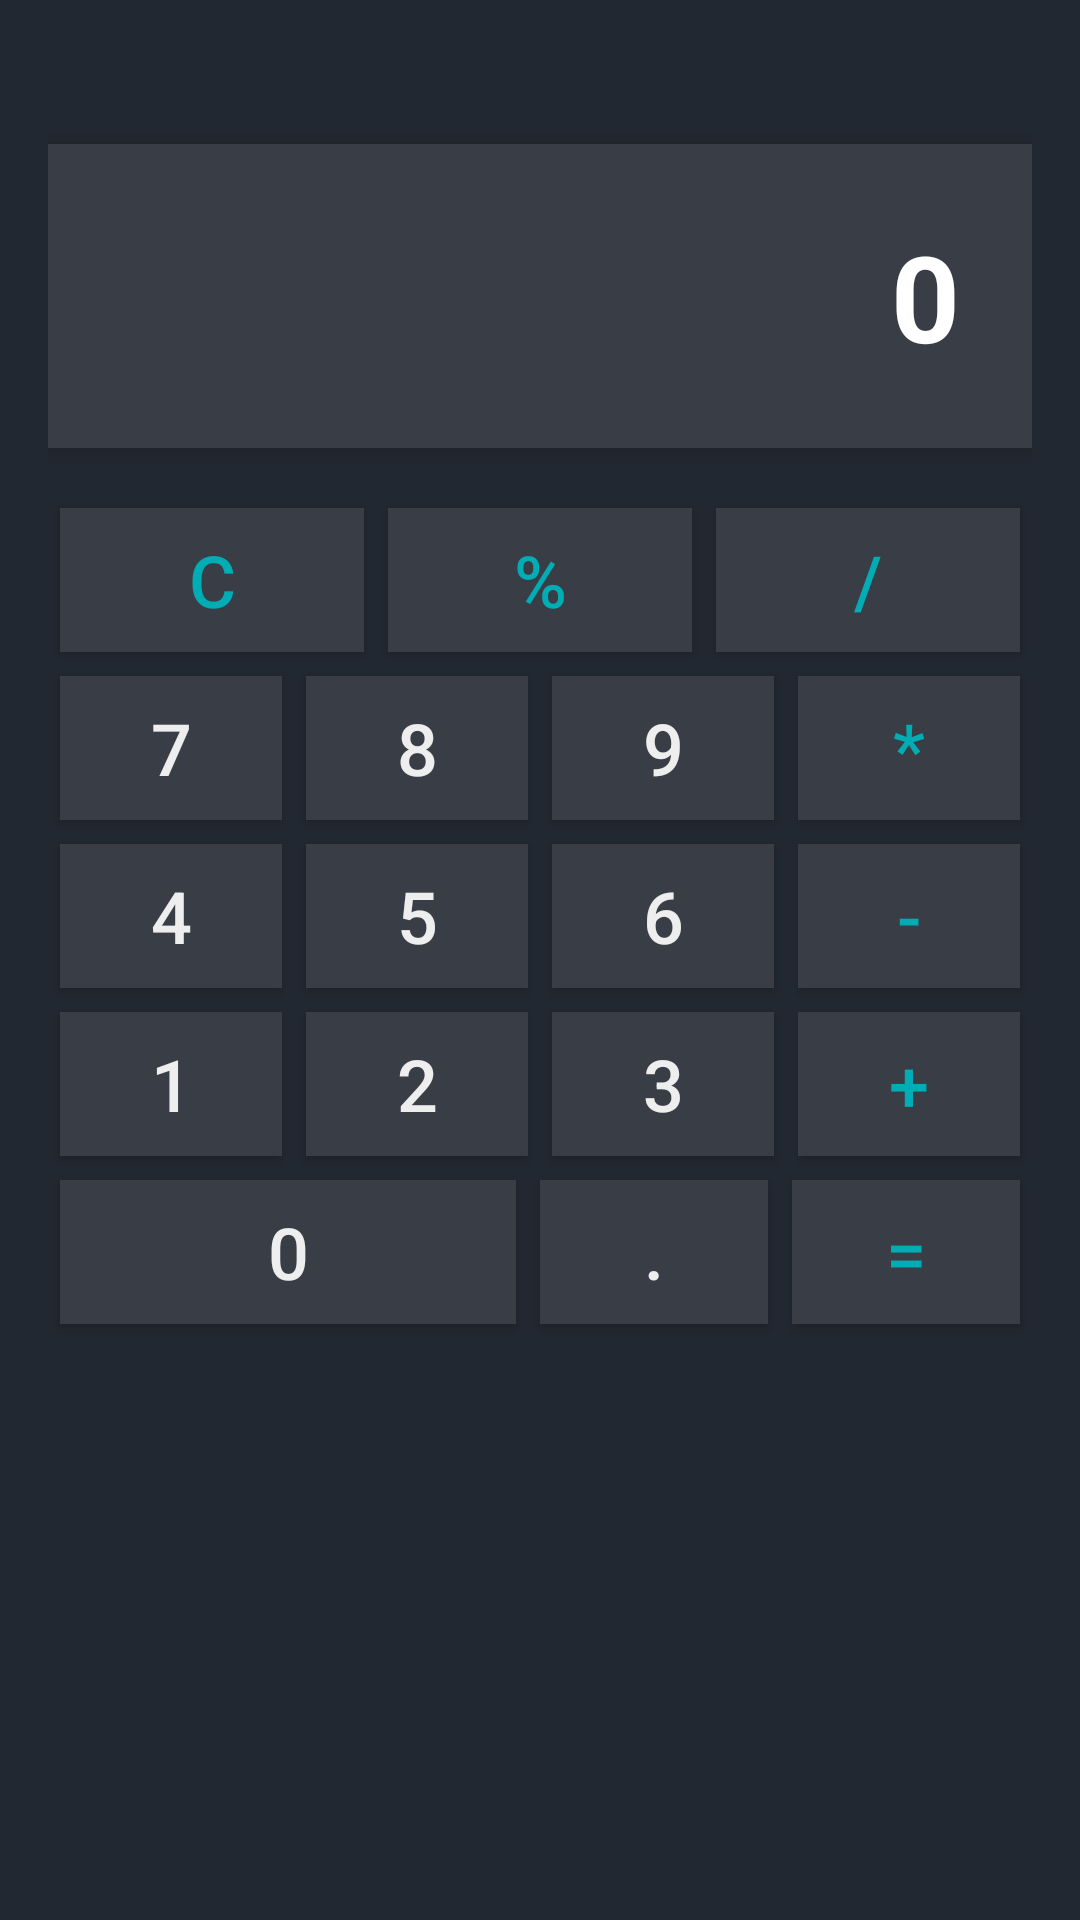

Reconstruct the res/layout file that produces this screen, plus the resources it refers to.
<!-- AndroidManifest.xml: application theme Theme.MenuAppBelandres -->
<!-- res/layout/activity_main.xml -->
<?xml version="1.0" encoding="utf-8"?>
<LinearLayout xmlns:android="http://schemas.android.com/apk/res/android"
    xmlns:tools="http://schemas.android.com/tools"
    android:layout_width="match_parent"
    android:layout_height="match_parent"
    android:orientation="vertical"
    android:background="#222831"
    android:padding="16dp">

    
    <TextView
        android:id="@+id/display"
        android:layout_width="match_parent"
        android:layout_height="wrap_content"
        android:text="0"
        android:textSize="40sp"
        android:textColor="#FFFFFF"
        android:gravity="end"
        android:padding="24dp"
        android:background="#393e46"
        android:elevation="4dp"
        android:textStyle="bold"
        android:layout_marginBottom="16dp"
        android:layout_marginTop="32dp"/>

    
    <LinearLayout
        android:layout_width="match_parent"
        android:layout_height="wrap_content"
        android:orientation="horizontal">

        <Button
            android:id="@+id/buttonClear"
            android:layout_width="0dp"
            android:layout_weight="1"
            android:layout_height="wrap_content"
            android:text="C"
            android:textSize="24sp"
            android:textColor="#00adb5"
            android:background="#393e46"
            android:layout_margin="4dp"
            android:onClick="onClearClick" />

        <Button
            android:id="@+id/buttonPercent"
            android:layout_width="0dp"
            android:layout_weight="1"
            android:layout_height="wrap_content"
            android:text="%"
            android:textSize="24sp"
            android:textColor="#00adb5"
            android:background="#393e46"
            android:layout_margin="4dp"
            android:onClick="onOperatorClick" />

        <Button
            android:id="@+id/buttonDivide"
            android:layout_width="0dp"
            android:layout_weight="1"
            android:layout_height="wrap_content"
            android:text="/"
            android:textSize="24sp"
            android:textColor="#00adb5"
            android:background="#393e46"
            android:layout_margin="4dp"
            android:onClick="onOperatorClick" />
    </LinearLayout>

    
    <LinearLayout
        android:layout_width="match_parent"
        android:layout_height="wrap_content"
        android:orientation="horizontal">

        <Button
            android:id="@+id/button7"
            android:layout_width="0dp"
            android:layout_weight="1"
            android:layout_height="wrap_content"
            android:text="7"
            android:textSize="24sp"
            android:textColor="#eeeeee"
            android:background="#393e46"
            android:layout_margin="4dp"
            android:onClick="onDigitClick" />

        <Button
            android:id="@+id/button8"
            android:layout_width="0dp"
            android:layout_weight="1"
            android:layout_height="wrap_content"
            android:text="8"
            android:textSize="24sp"
            android:textColor="#eeeeee"
            android:background="#393e46"
            android:layout_margin="4dp"
            android:onClick="onDigitClick" />

        <Button
            android:id="@+id/button9"
            android:layout_width="0dp"
            android:layout_weight="1"
            android:layout_height="wrap_content"
            android:text="9"
            android:textSize="24sp"
            android:textColor="#eeeeee"
            android:background="#393e46"
            android:layout_margin="4dp"
            android:onClick="onDigitClick" />

        <Button
            android:id="@+id/buttonMultiply"
            android:layout_width="0dp"
            android:layout_weight="1"
            android:layout_height="wrap_content"
            android:text="*"
            android:textSize="24sp"
            android:textColor="#00adb5"
            android:background="#393e46"
            android:layout_margin="4dp"
            android:onClick="onOperatorClick" />
    </LinearLayout>

    
    <LinearLayout
        android:layout_width="match_parent"
        android:layout_height="wrap_content"
        android:orientation="horizontal">

        <Button
            android:id="@+id/button4"
            android:layout_width="0dp"
            android:layout_weight="1"
            android:layout_height="wrap_content"
            android:text="4"
            android:textSize="24sp"
            android:textColor="#eeeeee"
            android:background="#393e46"
            android:layout_margin="4dp"
            android:onClick="onDigitClick" />

        <Button
            android:id="@+id/button5"
            android:layout_width="0dp"
            android:layout_weight="1"
            android:layout_height="wrap_content"
            android:text="5"
            android:textSize="24sp"
            android:textColor="#eeeeee"
            android:background="#393e46"
            android:layout_margin="4dp"
            android:onClick="onDigitClick" />

        <Button
            android:id="@+id/button6"
            android:layout_width="0dp"
            android:layout_weight="1"
            android:layout_height="wrap_content"
            android:text="6"
            android:textSize="24sp"
            android:textColor="#eeeeee"
            android:background="#393e46"
            android:layout_margin="4dp"
            android:onClick="onDigitClick" />

        <Button
            android:id="@+id/buttonMinus"
            android:layout_width="0dp"
            android:layout_weight="1"
            android:layout_height="wrap_content"
            android:text="-"
            android:textSize="24sp"
            android:textColor="#00adb5"
            android:background="#393e46"
            android:layout_margin="4dp"
            android:onClick="onOperatorClick" />
    </LinearLayout>

    
    <LinearLayout
        android:layout_width="match_parent"
        android:layout_height="wrap_content"
        android:orientation="horizontal">

        <Button
            android:id="@+id/button1"
            android:layout_width="0dp"
            android:layout_weight="1"
            android:layout_height="wrap_content"
            android:text="1"
            android:textSize="24sp"
            android:textColor="#eeeeee"
            android:background="#393e46"
            android:layout_margin="4dp"
            android:onClick="onDigitClick" />

        <Button
            android:id="@+id/button2"
            android:layout_width="0dp"
            android:layout_weight="1"
            android:layout_height="wrap_content"
            android:text="2"
            android:textSize="24sp"
            android:textColor="#eeeeee"
            android:background="#393e46"
            android:layout_margin="4dp"
            android:onClick="onDigitClick" />

        <Button
            android:id="@+id/button3"
            android:layout_width="0dp"
            android:layout_weight="1"
            android:layout_height="wrap_content"
            android:text="3"
            android:textSize="24sp"
            android:textColor="#eeeeee"
            android:background="#393e46"
            android:layout_margin="4dp"
            android:onClick="onDigitClick" />

        <Button
            android:id="@+id/buttonPlus"
            android:layout_width="0dp"
            android:layout_weight="1"
            android:layout_height="wrap_content"
            android:text="+"
            android:textSize="24sp"
            android:textColor="#00adb5"
            android:background="#393e46"
            android:layout_margin="4dp"
            android:onClick="onOperatorClick" />
    </LinearLayout>

    
    <LinearLayout
        android:layout_width="match_parent"
        android:layout_height="wrap_content"
        android:orientation="horizontal">

        <Button
            android:id="@+id/button0"
            android:layout_width="0dp"
            android:layout_weight="2"
            android:layout_height="wrap_content"
            android:text="0"
            android:textSize="24sp"
            android:textColor="#eeeeee"
            android:background="#393e46"
            android:layout_margin="4dp"
            android:onClick="onDigitClick" />

        <Button
            android:id="@+id/buttonDot"
            android:layout_width="0dp"
            android:layout_weight="1"
            android:layout_height="wrap_content"
            android:text="."
            android:textSize="24sp"
            android:textColor="#eeeeee"
            android:background="#393e46"
            android:layout_margin="4dp"
            android:onClick="onDigitClick"
            tools:ignore="ButtonStyle,HardcodedText" />

        <Button
            android:id="@+id/buttonEquals"
            android:layout_width="0dp"
            android:layout_weight="1"
            android:layout_height="wrap_content"
            android:text="="
            android:textSize="24sp"
            android:textColor="#00adb5"
            android:background="#393e46"
            android:layout_margin="4dp"
            android:onClick="onEqualsClick"
            tools:ignore="ButtonStyle" />
    </LinearLayout>

</LinearLayout>
<!-- resources referenced by this layout -->
<resources>
  <style name="Theme.MenuAppBelandres" parent="Base.Theme.MenuAppBelandres" />
  <style name="Base.Theme.MenuAppBelandres" parent="Theme.AppCompat.Light.NoActionBar">
          
          
      </style>
</resources>
